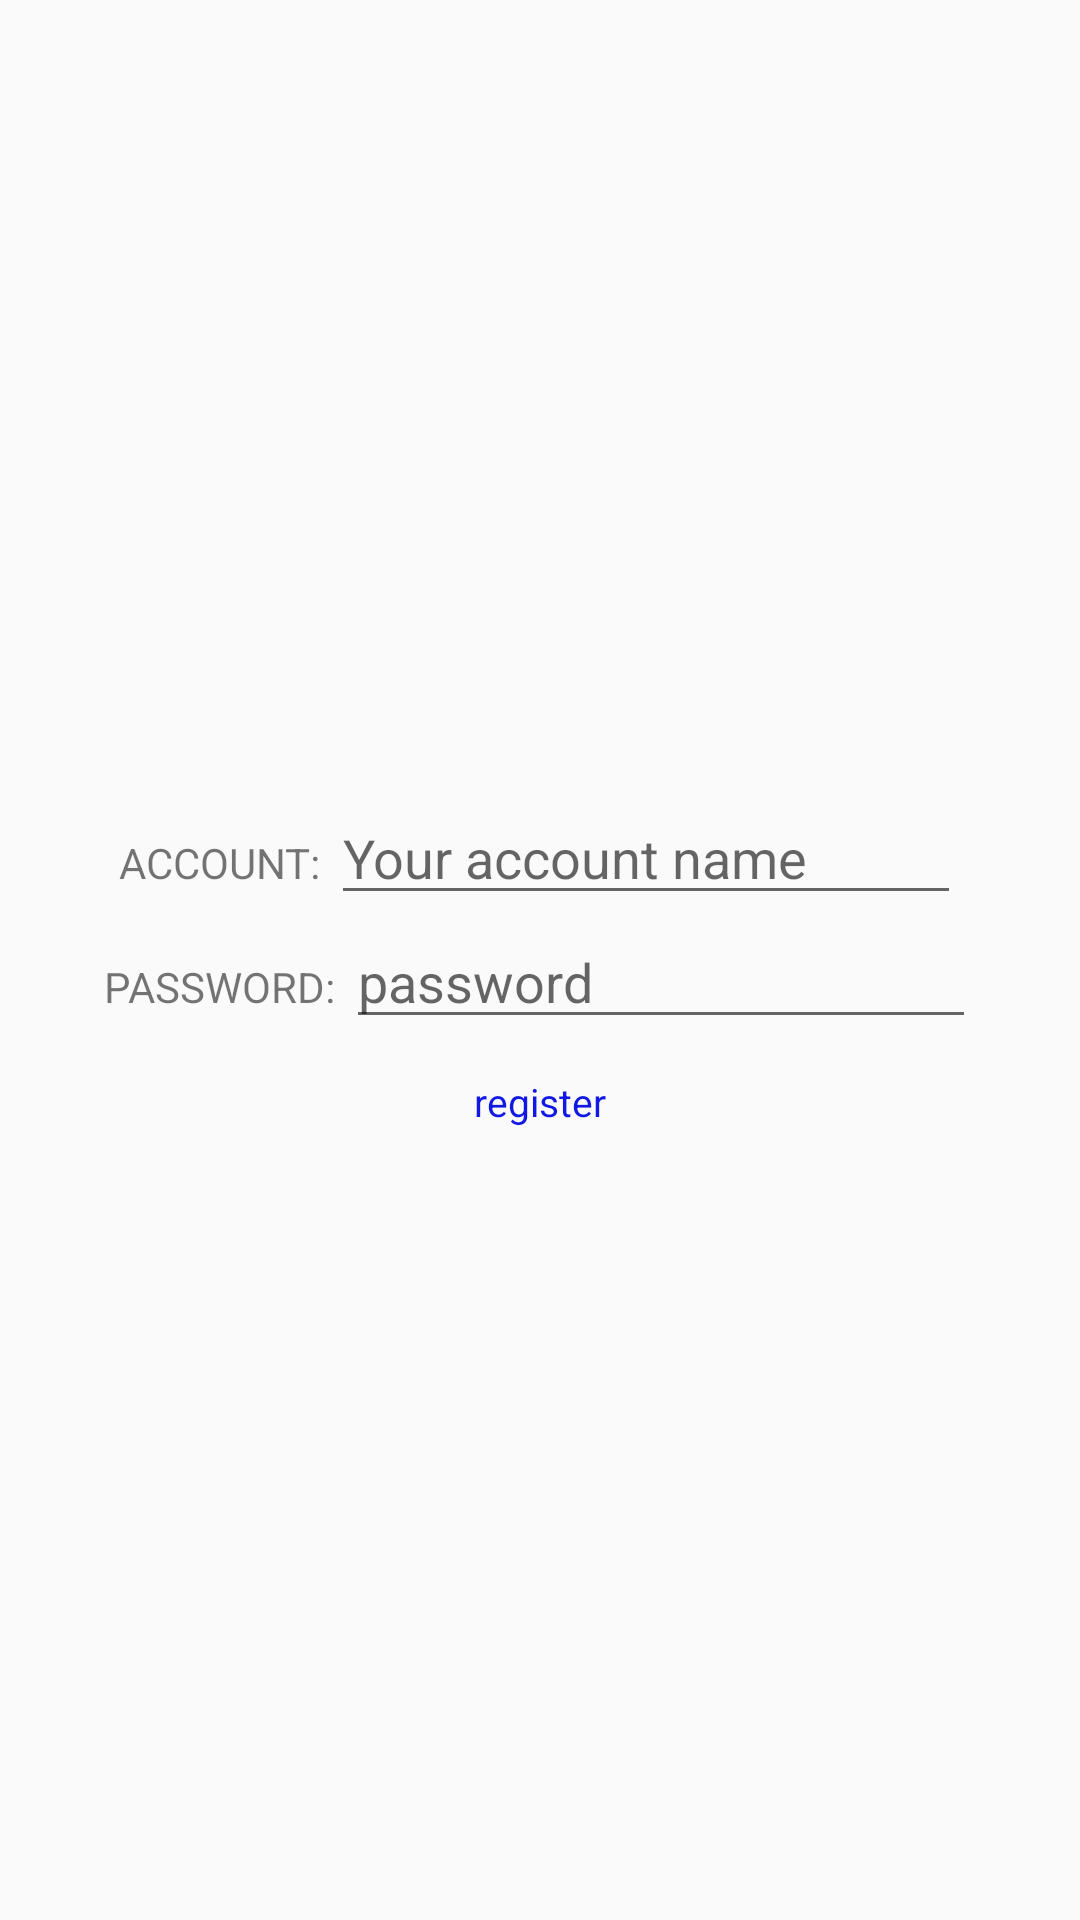

Here is an Android app screen rendered from its layout file. Give the layout XML and the strings, colors and styles it references.
<!-- AndroidManifest.xml: application theme AppTheme -->
<!-- res/layout/activity_login.xml -->
<?xml version="1.0" encoding="utf-8"?>
<FrameLayout xmlns:android="http://schemas.android.com/apk/res/android"
    android:layout_width="match_parent"
    android:layout_height="match_parent" >
    
    <ImageView 
        android:layout_width="match_parent"
        android:layout_height="match_parent"
        android:scaleType="centerCrop"
        />
    
    <LinearLayout
        android:layout_width="wrap_content"
        android:layout_height="wrap_content"
        android:orientation="vertical"
        android:layout_gravity="center">

        <LinearLayout
            android:layout_width="wrap_content"
            android:layout_height="wrap_content"
            android:layout_gravity="center"
            android:orientation="horizontal" >

            <TextView
                android:id="@+id/textView1"
                android:layout_width="wrap_content"
                android:layout_height="wrap_content"
                android:text="ACCOUNT: " />
            
            <EditText 
                android:id="@+id/ac_editText"
                android:layout_width="wrap_content"
                android:layout_height="wrap_content"
                android:hint="Your account name " 
                android:ems="10"
                />

        </LinearLayout>
        
        <LinearLayout
            android:layout_width="wrap_content"
            android:layout_height="wrap_content"
            android:layout_gravity="center"
            android:orientation="horizontal" >

            <TextView
                android:id="@+id/textView2"
                android:layout_width="wrap_content"
                android:layout_height="wrap_content"
                android:text="PASSWORD: " />
            
            <EditText 
                android:id="@+id/pw_editText"
                android:layout_width="wrap_content"
                android:layout_height="wrap_content"
                android:hint="password" 
                android:ems="10"
                android:password="true"
                />

        </LinearLayout>
        
        <LinearLayout
            android:layout_marginTop="12dp"
            android:layout_width="wrap_content"
            android:layout_height="wrap_content"
            android:layout_gravity="center"
            android:orientation="horizontal" >

            <TextView
                android:id="@+id/register_tv"
                android:layout_width="wrap_content"
                android:layout_height="wrap_content"
                android:textSize="13sp"
                android:textColor="#1218E3"
                android:text="register" />
            
        </LinearLayout>
        
     </LinearLayout>
    

</FrameLayout>
<!-- resources referenced by this layout -->
<resources>
  <style name="AppTheme" parent="AppBaseTheme">
          
          <item name="android:actionBarStyle">@style/MyActionBar</item>
      </style>
  <style name="AppBaseTheme" parent="Theme.AppCompat.Light">
          
      </style>
  <style name="MyActionBar" parent="@android:style/Widget.Holo.Light.ActionBar.Solid.Inverse">
          <item name="android:background">#A6CCED</item>
          <item name="android:textColor">#FFFFFF</item>
      </style>
</resources>
